Run: headless pygame with SDL's dummy video driver; simulated clock (each Clock.tick advances the game by its frame time, no real sleeping); random seed 0; keys injected as events and as key.get_pressed() state; no mouse input.
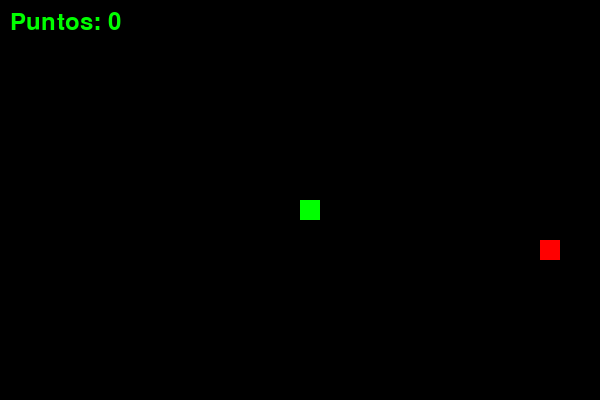
Frame 1 of 4 · flips 1–60 · no input
Frame 2 of 4 · flips 61–180 · tapped SPACE, RETURN · held RIGHT (→), D · screen unchanged from frame 1, image omitted
Frame 3 of 4 · flips 181–300 · held DOWN (↓), S · screen unchanged from frame 2, image omitted
Frame 4 of 4 · flips 301–420 · held LEFT (←), A, UP (↑), W · screen unchanged from frame 3, image omitted

The pygame program that drew these frames:

import pygame
import sys
import random

pygame.init()

# Configuración
ANCHO = 600
ALTO = 400
TAM_BLOQUE = 20

pantalla = pygame.display.set_mode((ANCHO, ALTO))
pygame.display.set_caption("Snake")

NEGRO = (0, 0, 0)
VERDE = (0, 255, 0)
ROJO = (255, 0, 0)
BLANCO = (255, 255, 255)

reloj = pygame.time.Clock()
FPS = 10
fuente = pygame.font.SysFont(None, 35)
fuente_fin = pygame.font.SysFont(None, 50)


def crear_comida():
    x = random.randrange(0, ANCHO, TAM_BLOQUE)
    y = random.randrange(0, ALTO, TAM_BLOQUE)
    return [x, y]


def dibujar_snake(snake):
    for bloque in snake:
        pygame.draw.rect(
            pantalla,
            VERDE,
            (bloque[0], bloque[1], TAM_BLOQUE, TAM_BLOQUE)
        )


def mostrar_puntuacion(puntos):
    texto = fuente.render(f"Puntos: {puntos}", True, VERDE)
    pantalla.blit(texto, (10, 10))


def pantalla_game_over():
    while True:
        pantalla.fill(NEGRO)

        texto1 = fuente_fin.render("GAME OVER", True, ROJO)
        texto2 = fuente.render("Pulsa R para reiniciar", True, BLANCO)
        texto3 = fuente.render("Pulsa ESC para salir", True, BLANCO)

        pantalla.blit(texto1, (ANCHO // 2 - 120, ALTO // 2 - 60))
        pantalla.blit(texto2, (ANCHO // 2 - 140, ALTO // 2))
        pantalla.blit(texto3, (ANCHO // 2 - 120, ALTO // 2 + 40))

        pygame.display.update()

        for evento in pygame.event.get():
            if evento.type == pygame.QUIT:
                pygame.quit()
                sys.exit()

            if evento.type == pygame.KEYDOWN:
                if evento.key == pygame.K_r:
                    return  # vuelve a empezar el juego
                elif evento.key == pygame.K_ESCAPE:
                    pygame.quit()
                    sys.exit()


def juego():
    while True:  # bucle para reiniciar
        x = ANCHO // 2
        y = ALTO // 2

        dx = TAM_BLOQUE
        dy = 0

        snake = [[x, y]]
        longitud = 1

        comida = crear_comida()
        puntos = 0

        jugando = True

        while jugando:
            for evento in pygame.event.get():
                if evento.type == pygame.QUIT:
                    pygame.quit()
                    sys.exit()

                if evento.type == pygame.KEYDOWN:
                    if evento.key == pygame.K_UP and dy == 0:
                        dx = 0
                        dy = -TAM_BLOQUE
                    elif evento.key == pygame.K_DOWN and dy == 0:
                        dx = 0
                        dy = TAM_BLOQUE
                    elif evento.key == pygame.K_LEFT and dx == 0:
                        dx = -TAM_BLOQUE
                        dy = 0
                    elif evento.key == pygame.K_RIGHT and dx == 0:
                        dx = TAM_BLOQUE
                        dy = 0

            # Movimiento
            x += dx
            y += dy

            # Aparecer por el lado contrario
            x = x % ANCHO
            y = y % ALTO

            cabeza = [x, y]
            snake.append(cabeza)

            if len(snake) > longitud:
                del snake[0]

            # Colisión consigo misma
            if cabeza in snake[:-1]:
                jugando = False

            # Comer comida
            if cabeza == comida:
                comida = crear_comida()
                longitud += 1
                puntos += 1

            pantalla.fill(NEGRO)

            pygame.draw.rect(
                pantalla,
                ROJO,
                (comida[0], comida[1], TAM_BLOQUE, TAM_BLOQUE)
            )

            dibujar_snake(snake)
            mostrar_puntuacion(puntos)

            pygame.display.update()
            reloj.tick(FPS)

        pantalla_game_over()


if __name__ == "__main__":
    juego()
